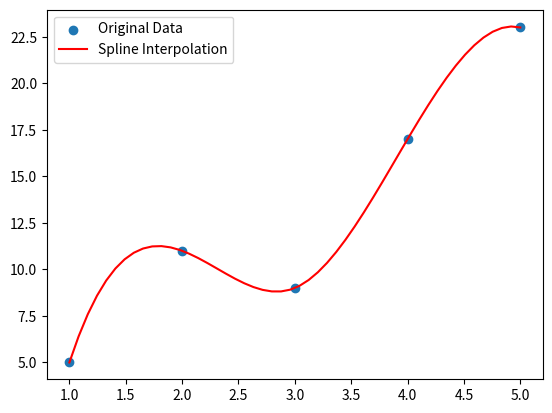

The matplotlib source for this figure:
import numpy as np
from scipy.interpolate import interp1d
x = np.array([1, 2, 3, 4, 5])
y = np.array([5, 11, 9, 17, 23])
f = interp1d(x, y, kind='cubic')
x_new = np.linspace(1, 5, 50)
y_new = f(x_new)
import matplotlib.pyplot as plt
plt.scatter(x, y, label='Original Data')
plt.plot(x_new, y_new, 'r-', label='Spline Interpolation')
plt.legend()
plt.show()
